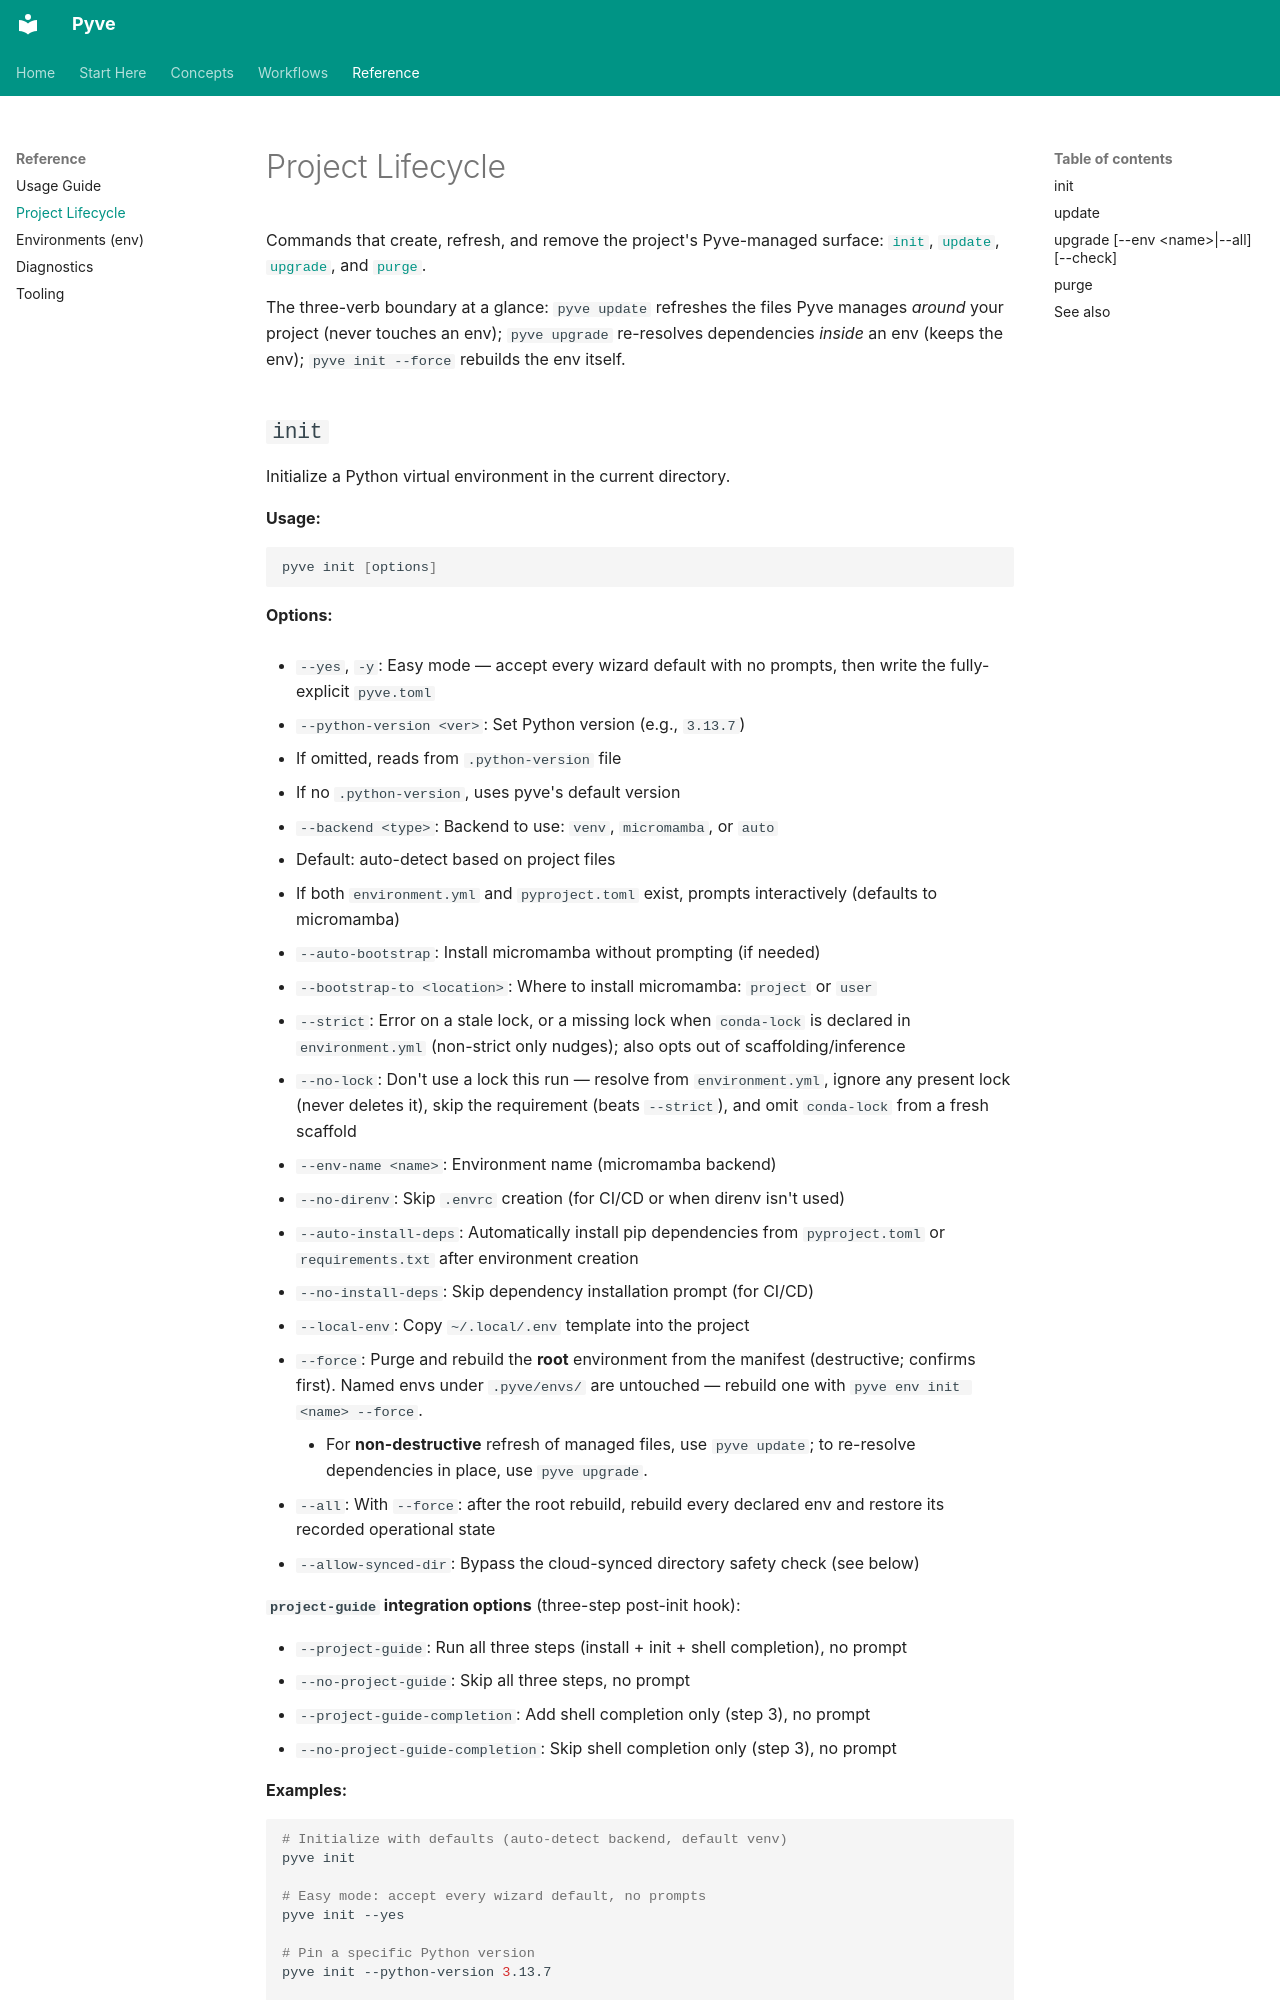

repository: pointmatic/pyve · page: reference/lifecycle/index.html · generator: mkdocs

# Project Lifecycle

Commands that create, refresh, and remove the project's Pyve-managed surface: [`init`](#init), [`update`](#update), [`upgrade`](#upgrade-env-name-all-check), and [`purge`](#purge).

The three-verb boundary at a glance: `pyve update` refreshes the files Pyve manages *around* your project (never touches an env); `pyve upgrade` re-resolves dependencies *inside* an env (keeps the env); `pyve init --force` rebuilds the env itself.
